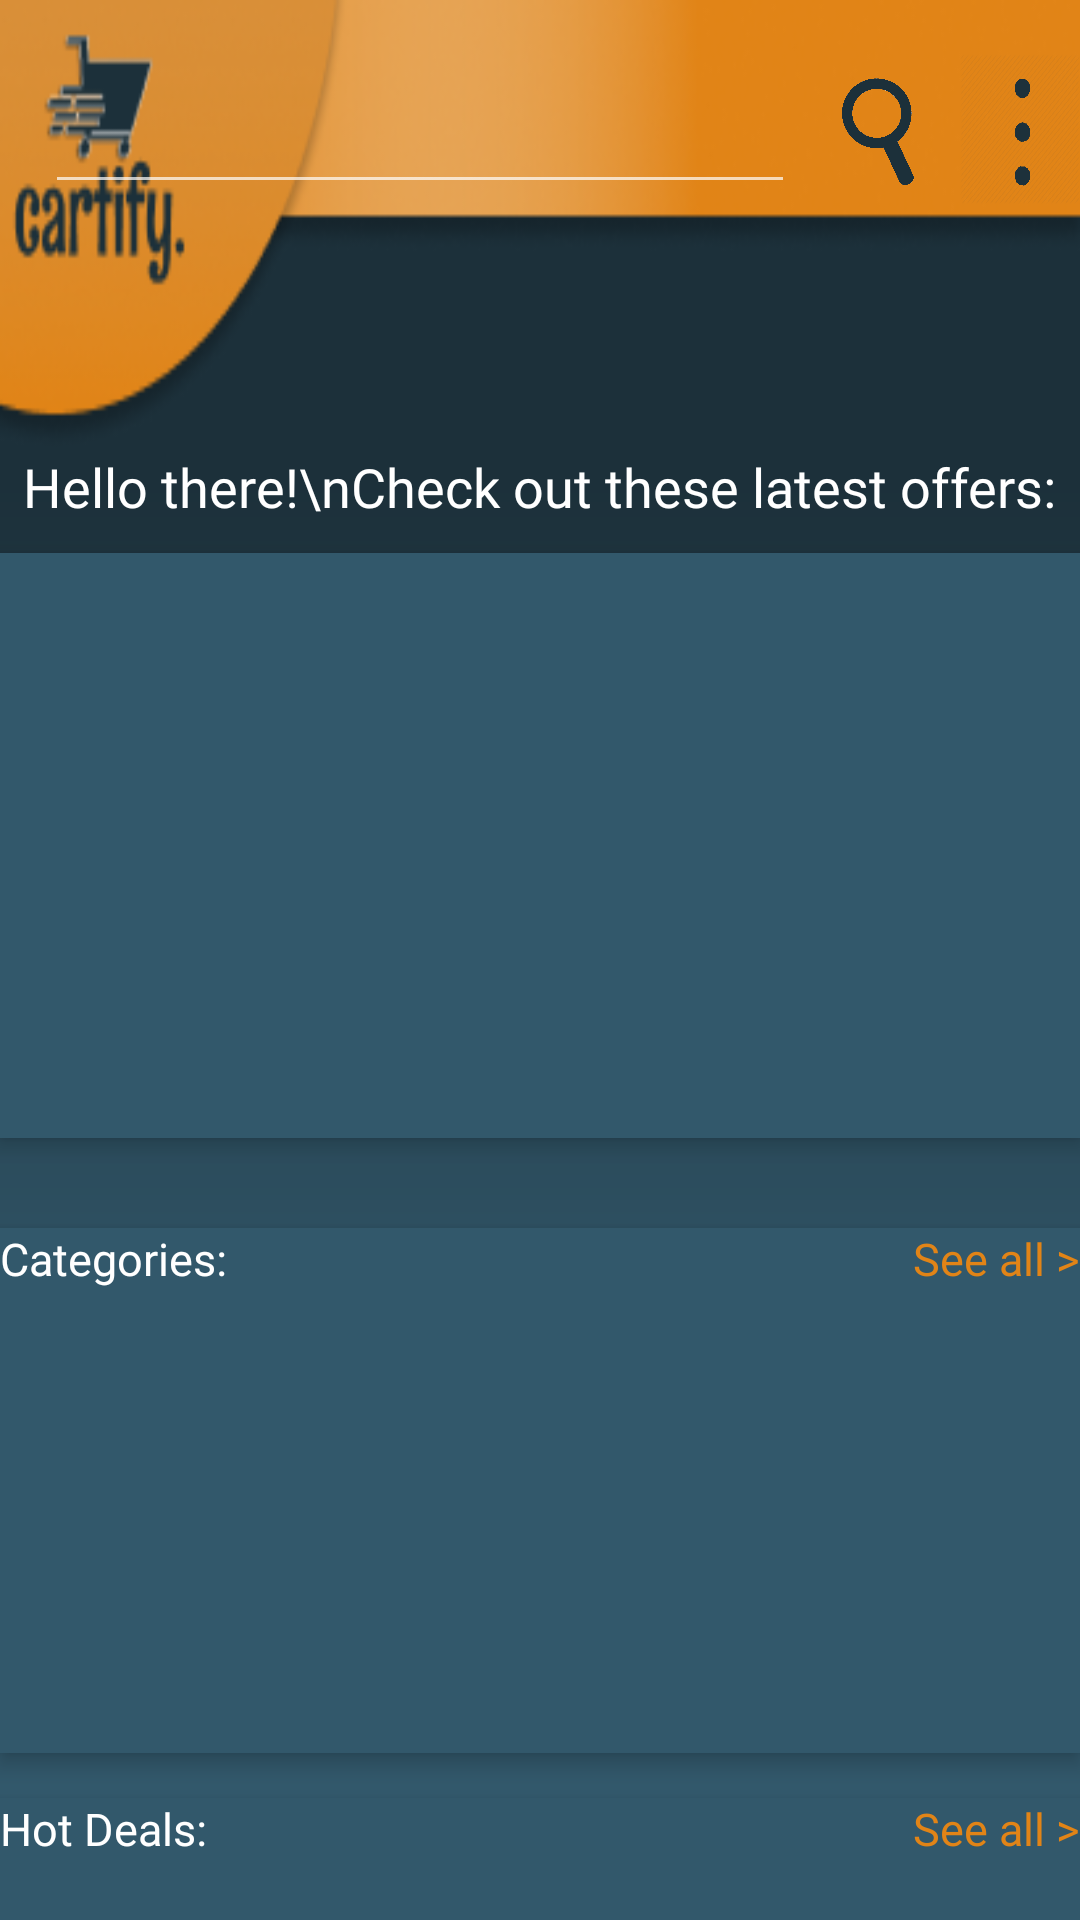

Reconstruct the res/layout file that produces this screen, plus the resources it refers to.
<!-- AndroidManifest.xml: application theme Theme.AppCompat.NoActionBar -->
<!-- res/layout/fragment_home.xml -->
<?xml version="1.0" encoding="utf-8"?>
<RelativeLayout
    xmlns:android="http://schemas.android.com/apk/res/android"
    android:layout_width="match_parent"
    android:layout_height="match_parent"
    android:id="@+id/homeFrag_background"
    android:background="@drawable/background">

    
    <View
        android:id="@+id/search_banner"
        android:layout_width="match_parent"
        android:layout_height="150dp"
        android:layout_alignParentTop="true"
        android:layout_alignParentEnd="true"
        android:layout_alignParentRight="true"
        android:background="@drawable/search_banner"
        android:elevation="4dp" />


    
    <ImageButton
        android:id="@+id/overflow_btn"
        android:layout_width="40dp"
        android:layout_height="50dp"
        android:background="@drawable/icon_overflow_vert"
        android:layout_alignParentRight="true"
        android:layout_alignParentEnd="true"
        android:layout_alignTop="@+id/search_btn"
        android:translationZ="200dp"
        >
    </ImageButton>

    
    <ImageButton
        android:id="@+id/search_btn"
        android:layout_width="@dimen/icon_search_size"
        android:layout_height="@dimen/icon_search_size"
        android:background="@drawable/icon_search"
        android:layout_toLeftOf="@+id/overflow_btn"
        android:layout_toStartOf="@+id/overflow_btn"
        android:layout_marginTop="18dp"
        android:translationZ="200dp"
        >
    </ImageButton>

    
    <EditText
        android:id="@+id/search_txt"
        android:layout_width="250dp"
        android:layout_height="wrap_content"
        android:layout_toLeftOf="@+id/search_btn"
        android:layout_toStartOf="@+id/search_btn"
        android:layout_alignBottom="@+id/search_btn"
        android:layout_marginRight="5dp"
        android:layout_marginEnd="5dp"
        android:textColor="#1c303a"
        android:textSize="20sp"
        android:translationZ="90dp"
        >
    </EditText>


    
    <TextView
        android:id="@+id/latest_offers_txt"
        android:layout_width="wrap_content"
        android:layout_height="wrap_content"
        android:text="Hello there!\nCheck out these latest offers:"
        android:fontFamily="@font/gtwalsheimpro_regular"
        android:textColor="@color/white"
        android:textSize="18sp"
        android:layout_below="@+id/search_banner"
        android:layout_marginTop="0dp"
        android:layout_centerHorizontal="true"
        >
    </TextView>


    
    <androidx.recyclerview.widget.RecyclerView
        android:id="@+id/rv_offers"
        android:layout_width="match_parent"
        android:layout_height="195dp"
        android:layout_below="@+id/latest_offers_txt"
        android:layout_marginTop="10dp"
        android:layout_alignParentLeft="true"
        android:layout_alignParentStart="true"
        android:background="#32586B"
        android:elevation="4dp"
         />


    
    <androidx.recyclerview.widget.RecyclerView
        android:id="@+id/rv_categories"
        android:layout_width="match_parent"
        android:layout_height="175dp"
        android:layout_below="@+id/rv_offers"
        android:layout_marginTop="30dp"
        android:layout_alignParentLeft="true"
        android:layout_alignParentStart="true"
        android:background="#32586B"
        android:elevation="4dp"
        />

    
    <TextView
        android:id="@+id/categories_label_txt"
        android:layout_width="wrap_content"
        android:layout_height="wrap_content"
        android:text="Categories:"
        android:fontFamily="@font/gtwalsheimpro_regular"
        android:textColor="@color/white"
        android:textSize="15sp"
        android:layout_alignTop="@+id/rv_categories"
        android:translationZ="90dp"
        >
    </TextView>

    
    <TextView
        android:id="@+id/categories_see_all_txt"
        android:layout_width="wrap_content"
        android:layout_height="wrap_content"
        android:text="See all >"
        android:fontFamily="@font/gtwalsheimpro_regular"
        android:textColor="#e18417"
        android:textSize="15sp"
        android:layout_alignTop="@+id/rv_categories"
        android:layout_alignParentRight="true"
        android:layout_alignParentEnd="true"
        android:translationZ="90dp"
        >
    </TextView>

    
    <androidx.recyclerview.widget.RecyclerView
        android:id="@+id/rv_hot_deals"
        android:layout_width="match_parent"
        android:layout_height="150dp"
        android:layout_below="@+id/rv_categories"
        android:layout_marginTop="15dp"
        android:layout_alignParentLeft="true"
        android:layout_alignParentStart="true"
        android:background="#32586B"
        android:elevation="4dp"
        />

    
    <TextView
        android:id="@+id/hot_deals_label_txt"
        android:layout_width="wrap_content"
        android:layout_height="wrap_content"
        android:text="Hot Deals:"
        android:fontFamily="@font/gtwalsheimpro_regular"
        android:textColor="@color/white"
        android:textSize="15sp"
        android:layout_alignTop="@+id/rv_hot_deals"
        android:translationZ="60dp"
        >
    </TextView>

    
    <TextView
        android:id="@+id/hot_deals_see_all_txt"
        android:layout_width="wrap_content"
        android:layout_height="wrap_content"
        android:text="See all >"
        android:fontFamily="@font/gtwalsheimpro_regular"
        android:textColor="#e18417"
        android:textSize="15sp"
        android:layout_alignTop="@+id/rv_hot_deals"
        android:layout_alignParentRight="true"
        android:layout_alignParentEnd="true"
        android:translationZ="60dp"
        >
    </TextView>

</RelativeLayout>
<!-- resources referenced by this layout -->
<resources>
  <dimen name="icon_search_size">50dp</dimen>
  <!-- drawable background (drawable) -->
  <?xml version="1.0" encoding="utf-8"?>
  <vector
      xmlns:android="http://schemas.android.com/apk/res/android"
      xmlns:aapt="http://schemas.android.com/aapt"
      android:width="411dp"
      android:height="823dp"
      android:viewportWidth="411"
      android:viewportHeight="823"
      >
  
      <group>
  
          <clip-path
              android:pathData="M0 0H411V823H0V0Z"
              />
  
          <path
              android:pathData="M0 0V823H411V0"
              android:fillColor="#1C303A"
              />
  
          <group
              android:translateX="1"
              android:translateY="0"
              android:pivotX="205.5"
              android:pivotY="411.5"
              android:scaleX="2"
              android:scaleY="2"
              android:rotation="90"
              >
  
              <path
                  android:pathData="M0 0V823H411V0"
                  >
  
                  <aapt:attr name="android:fillColor">
  
                      <gradient
                          android:type="linear"
                          android:startX="102.75"
                          android:startY="411.5"
                          android:endX="308.25"
                          android:endY="411.5"
                          >
  
                          <item
                              android:color="#1C303A"
                              android:offset="0"
                              />
  
                          <item
                              android:color="#32586B"
                              android:offset="1"
                              />
  
                      </gradient>
  
                  </aapt:attr>
  
              </path>
  
          </group>
  
      </group>
  
  </vector>
  <!-- drawable icon_overflow_vert: png bitmap (drawable-v24, 14104 bytes) -->
  <!-- drawable icon_search: png bitmap (drawable-v24, 25713 bytes) -->
  <!-- drawable search_banner: png bitmap (drawable-v24, 22670 bytes) -->
  <!-- not gathered from this repository: default colours our renderer supplied (Android Studio template values) -->
  <color name="white">#FFFFFFFF</color>
</resources>
